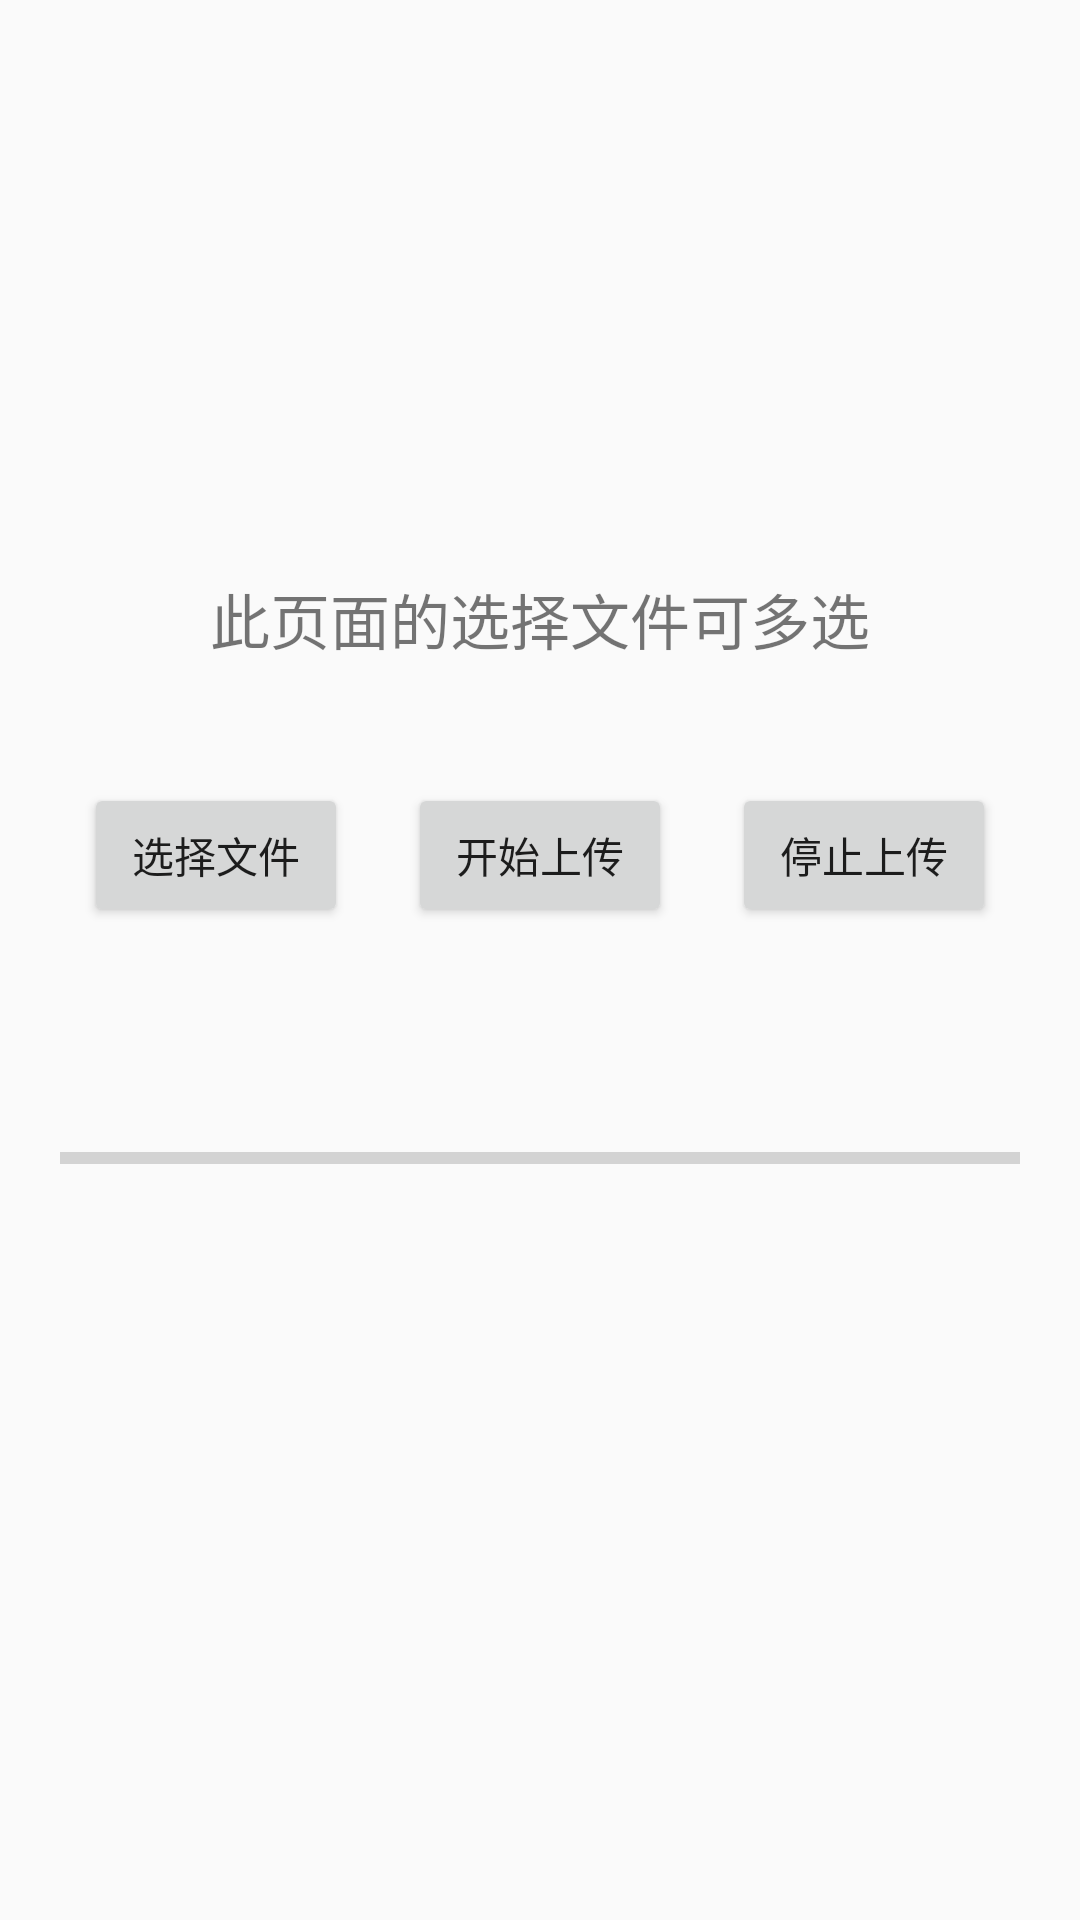

Layout XML and referenced resources for this Android screen:
<!-- AndroidManifest.xml: application theme Theme.UpDemo -->
<!-- res/layout/upload_multiple_files_simultaneously_layout.xml -->
<?xml version="1.0" encoding="utf-8"?>
<LinearLayout xmlns:android="http://schemas.android.com/apk/res/android"
    android:layout_width="match_parent"
    android:layout_height="match_parent"
    android:gravity="center"
    android:orientation="vertical">

    <TextView
        android:layout_width="wrap_content"
        android:layout_height="wrap_content"
        android:layout_marginBottom="40dp"
        android:text="此页面的选择文件可多选"
        android:textSize="20sp" />

    <LinearLayout
        android:layout_width="match_parent"
        android:layout_height="wrap_content"
        android:gravity="center_horizontal"
        android:orientation="horizontal">

        <Button
            android:id="@+id/selectFile"
            android:layout_width="wrap_content"
            android:layout_height="wrap_content"

            android:text="选择文件" />

        <Button
            android:id="@+id/uploadStart"
            android:layout_width="wrap_content"
            android:layout_height="wrap_content"
            android:layout_marginStart="20dp"
            android:text="开始上传" />

        <Button
            android:id="@+id/endOfUpload"
            android:layout_width="wrap_content"
            android:layout_height="wrap_content"
            android:layout_marginStart="20dp"
            android:text="停止上传" />
    </LinearLayout>

    <TextView
        android:id="@+id/uploadAddress"
        android:layout_width="wrap_content"
        android:layout_height="wrap_content"
        android:layout_marginStart="10dp"
        android:layout_marginTop="20dp"
        android:layout_marginEnd="10dp"
        android:textColor="@color/black"
        android:textSize="14sp" />


    <ProgressBar
        android:id="@+id/progressBar"
        style="?android:attr/progressBarStyleHorizontal"
        android:layout_width="match_parent"
        android:layout_height="wrap_content"
        android:layout_marginStart="20dp"
        android:layout_marginTop="30dp"
        android:layout_marginEnd="20dp"
        android:indeterminate="false"
        android:max="100"
        android:progress="0" />


    <TextView
        android:id="@+id/uploadProgress"
        android:layout_width="wrap_content"
        android:layout_height="wrap_content"
        android:layout_marginStart="20dp"
        android:layout_marginTop="30dp"
        android:textColor="@color/black"
        android:textSize="18sp" />

</LinearLayout>
<!-- resources referenced by this layout -->
<resources>
  <style name="Theme.UpDemo" parent="Theme.MaterialComponents.DayNight.DarkActionBar">
          
          <item name="colorPrimary">@color/purple_500</item>
          <item name="colorPrimaryVariant">@color/purple_700</item>
          <item name="colorOnPrimary">@color/white</item>
          
          <item name="colorSecondary">@color/teal_200</item>
          <item name="colorSecondaryVariant">@color/teal_700</item>
          <item name="colorOnSecondary">@color/black</item>
          
          <item name="android:statusBarColor">?attr/colorPrimaryVariant</item>
          
      </style>
  <!-- not gathered from this repository: default colours our renderer supplied (Android Studio template values) -->
  <color name="purple_500">#FF6200EE</color>
  <color name="purple_700">#FF3700B3</color>
  <color name="teal_200">#FF03DAC5</color>
  <color name="teal_700">#FF018786</color>
  <color name="black">#FF000000</color>
  <color name="white">#FFFFFFFF</color>
</resources>
